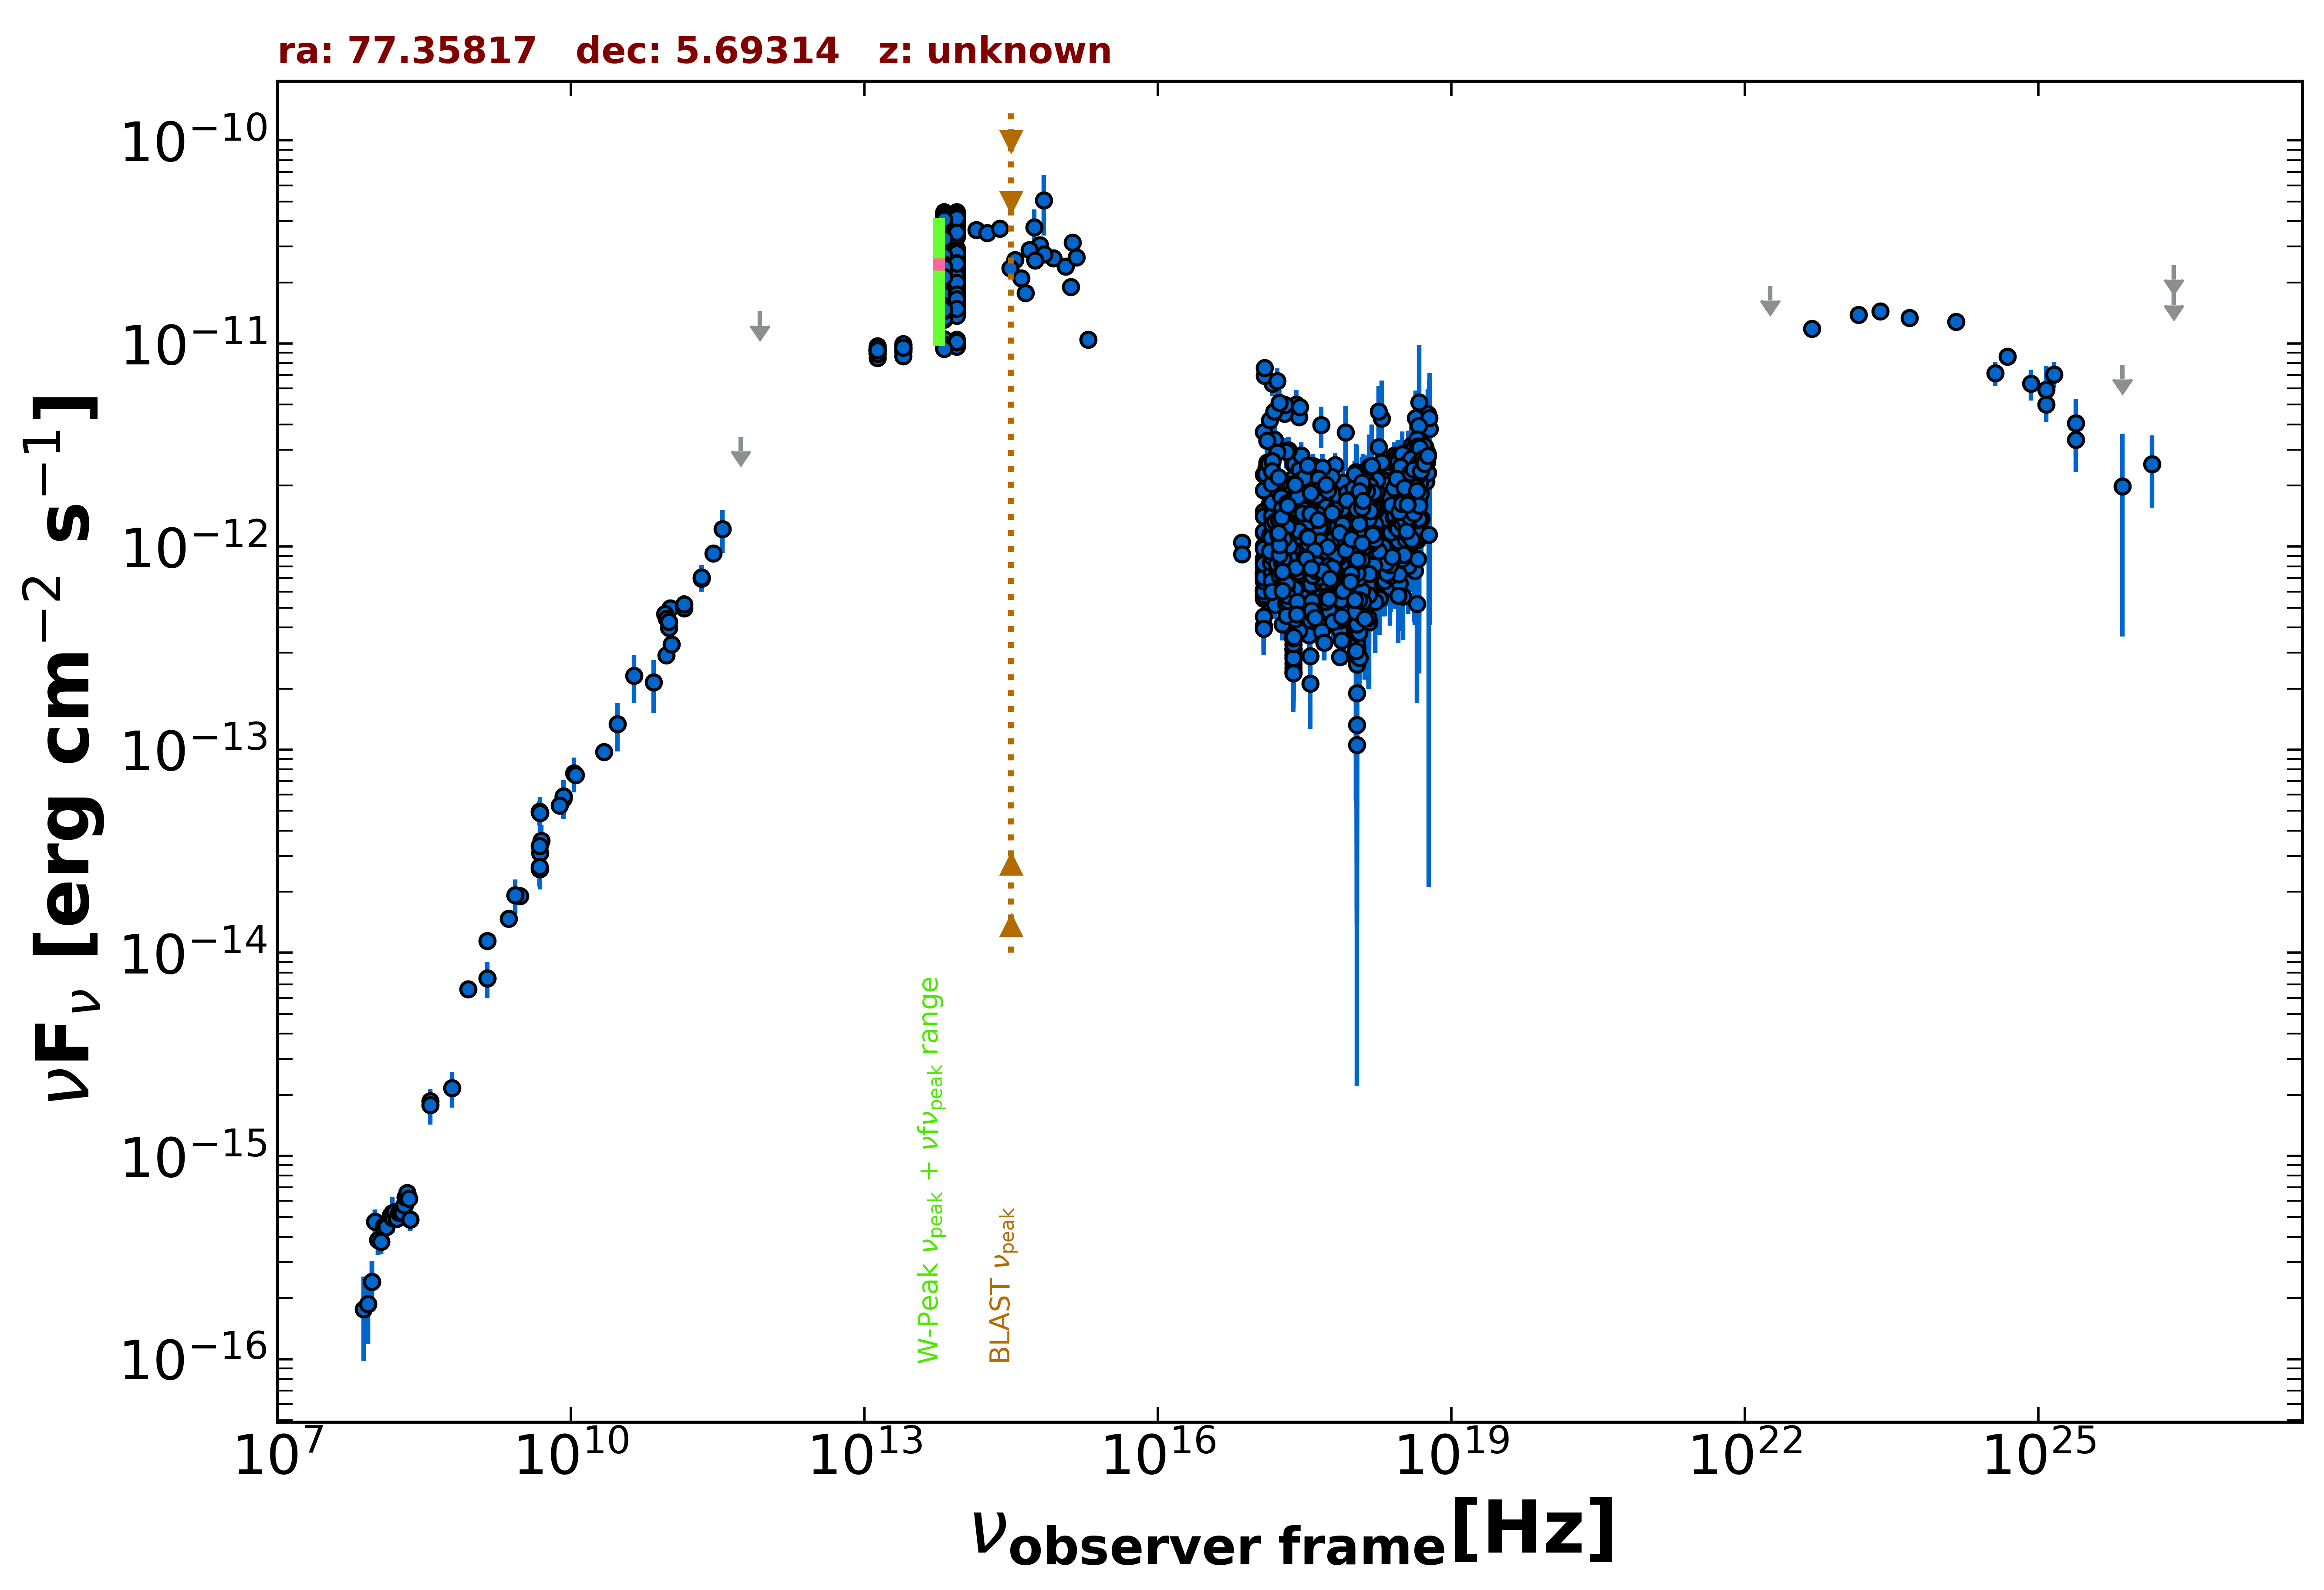

Values plotted in this chart, from the file beside it:
freq., flux, err_flux, MJD_start, MJD_end, flag, catalog, reference
1.400e+09, 7.503e-15, 2.255e-16, 55000, 55000, , NVSS, Condon et al. 1998  AJ  115  1693
8.870e+08, 6.620e-15, 4.685e-16, 55000, 55000, , RACS, Hale et al. 2021  PASA  38  e058
3.000e+09, 1.901e-14, 9.500e-17, 55000, 55000, , VLASSQL, Gordon et al. 2021  ApJS  255  30
2.418e+17, 1.033e-12, 1.300e-14, 55000, 55000, , 4XMM-DR13, Webb et al. 2020  A&A  641  A136
7.253e+16, 1.048e-12, 2.600e-14, 55000, 55000, , 4XMM-DR13, Webb et al. 2020  A&A  641  A136
1.813e+17, 8.853e-13, 1.285e-14, 55000, 55000, , 4XMM-DR13, Webb et al. 2020  A&A  641  A136
3.627e+17, 9.105e-13, 1.100e-14, 55000, 55000, , 4XMM-DR13, Webb et al. 2020  A&A  641  A136
7.253e+17, 1.131e-12, 1.850e-14, 55000, 55000, , 4XMM-DR13, Webb et al. 2020  A&A  641  A136
1.692e+18, 1.407e-12, 3.800e-14, 55000, 55000, , 4XMM-DR13, Webb et al. 2020  A&A  641  A136
2.418e+17, 1.003e-12, 1.575e-14, 55000, 55000, , 4XMM-DR13, Webb et al. 2020  A&A  641  A136
7.253e+16, 9.151e-13, 2.910e-14, 55000, 55000, , 4XMM-DR13, Webb et al. 2020  A&A  641  A136
1.813e+17, 8.202e-13, 1.485e-14, 55000, 55000, , 4XMM-DR13, Webb et al. 2020  A&A  641  A136
3.627e+17, 8.877e-13, 1.310e-14, 55000, 55000, , 4XMM-DR13, Webb et al. 2020  A&A  641  A136
7.253e+17, 1.086e-12, 2.200e-14, 55000, 55000, , 4XMM-DR13, Webb et al. 2020  A&A  641  A136
1.692e+18, 1.398e-12, 4.600e-14, 55000, 55000, , 4XMM-DR13, Webb et al. 2020  A&A  641  A136
2.418e+17, 5.939e-13, 1.910e-13, 55000, 55000, , RASS, Boller et al. 2016  A&A  103  1
2.418e+17, 9.905e-13, 1.765e-14, 54882, 58961, , 1OUSX, Giommi et al. in preparation
1.209e+17, 1.167e-12, 2.100e-14, 54882, 58961, , 1OUSX, Giommi et al. in preparation
3.627e+17, 8.139e-13, 1.440e-14, 54882, 58961, , 1OUSX, Giommi et al. in preparation
7.253e+17, 7.841e-13, 8.600e-15, 54882, 58961, , 1OUSX, Giommi et al. in preparation
1.088e+18, 7.672e-13, 1.720e-14, 54882, 58961, , 1OUSX, Giommi et al. in preparation
7.253e+17, 1.193e-12, 1.750e-14, 55000, 55000, , 2SXPS, Evans et al. 2020  ApJS  247  54
1.209e+17, 1.490e-12, 3.450e-14, 55000, 55000, , 2SXPS, Evans et al. 2020  ApJS  247  54
3.627e+17, 9.669e-13, 2.340e-14, 55000, 55000, , 2SXPS, Evans et al. 2020  ApJS  247  54
1.088e+18, 8.173e-13, 2.770e-14, 55000, 55000, , 2SXPS, Evans et al. 2020  ApJS  247  54
1.500e+08, 5.013e-16, 5.025e-17, 55000, 55000, , TGSS150, Intema et al. 2017  A&A  598  A781
8.400e+09, 5.900e-14, 0.000e+00, 55000, 55000, , CRATES, Healey et al. 2007  ApJS  171  61
4.800e+09, 4.949e-14, 4.370e-15, 55000, 55000, , GB6, Gregory et al. 1996  ApJS  103  427
4.800e+09, 4.925e-14, 6.865e-15, 55000, 55000, , GB87, Gregory et al. 1992  VizieR  VIII/14/j20…
4.850e+09, 4.889e-14, 0.000e+00, 55000, 55000, , NORTH20, White and Becker  1992  ApJS  79  331
1.400e+09, 1.145e-14, 0.000e+00, 55000, 55000, , NORTH20, White and Becker  1992  ApJS  79  331
3.650e+08, 1.858e-15, 0.000e+00, 55000, 55000, , NORTH20, White and Becker  1992  ApJS  79  331
4.800e+09, 2.587e-14, 1.440e-15, 55000, 55000, , PMN, Griffith et al. 1993-1996  VizieR  VIII/…
9.435e+10, 2.925e-13, 9.400e-15, 56143, 56143, , ALMA, Bonato et al. 2019  MNRAS  485  1188
1.063e+11, 3.294e-13, 2.125e-14, 56143, 56143, , ALMA, Bonato et al. 2019  MNRAS  485  1188
1.035e+11, 4.968e-13, 1.035e-14, 56657, 56657, , ALMA, Bonato et al. 2019  MNRAS  485  1188
9.146e+10, 4.664e-13, 9.150e-15, 56657, 56657, , ALMA, Bonato et al. 2019  MNRAS  485  1188
2.850e+11, 9.262e-13, 8.565e-14, 57013, 57013, , ALMA, Bonato et al. 2019  MNRAS  485  1188
9.504e+10, 4.419e-13, 4.755e-14, 57013, 57013, , ALMA, Bonato et al. 2019  MNRAS  485  1188
1.000e+11, 3.985e-13, 5.420e-14, 55000, 55000, , PCCS2100, GHz The Planck Collaboration 2018  A&A  …
1.430e+11, 4.985e-13, 4.680e-14, 55000, 55000, , PCCS2143, GHz The Planck Collaboration 2018  A&A  …
2.170e+11, 6.953e-13, 7.490e-14, 55000, 55000, , PCCS2217, GHz The Planck Collaboration 2018  A&A  …
3.000e+10, 1.338e-13, 3.553e-14, 55000, 55000, , PCNT, The Planck Collaboration 2018  A&A  619 …
4.400e+10, 2.315e-13, 6.160e-14, 55000, 55000, , PCNT, The Planck Collaboration 2018  A&A  619 …
7.000e+10, 2.144e-13, 6.200e-14, 55000, 55000, , PCNT, The Planck Collaboration 2018  A&A  619 …
1.000e+11, 4.267e-13, 4.030e-14, 55000, 55000, , PCNT, The Planck Collaboration 2018  A&A  619 …
1.430e+11, 5.199e-13, 5.735e-14, 55000, 55000, , PCNT, The Planck Collaboration 2018  A&A  619 …
2.170e+11, 7.064e-13, 1.062e-13, 55000, 55000, , PCNT, The Planck Collaboration 2018  A&A  619 …
3.530e+11, 1.222e-12, 2.898e-13, 55000, 55000, , PCNT, The Planck Collaboration 2018  A&A  619 …
5.450e+11, 3.480e-12, 0.000e+00, 55000, 55000, UL, PCNT, The Planck Collaboration 2018  A&A  619 …
8.570e+11, 1.440e-11, 0.000e+00, 55000, 55000, UL, PCNT, The Planck Collaboration 2018  A&A  619 …
1.389e+14, 3.634e-11, 7.700e-13, 55000, 55000, , 2MASS, Skrutskie et al. 2006  AJ  131  1163
1.804e+14, 3.497e-11, 7.100e-13, 55000, 55000, , 2MASS, Skrutskie et al. 2006  AJ  131  1163
2.427e+14, 3.673e-11, 9.150e-13, 55000, 55000, , 2MASS, Skrutskie et al. 2006  AJ  131  1163
8.817e+13, 1.940e-11, 1.000e-14, 55000, 55000, , UNWISE, Schlafly et al. 2019  ApJS  240  30
6.517e+13, 1.776e-11, 1.500e-14, 55000, 55000, , UNWISE, Schlafly et al. 2019  ApJS  240  30
8.817e+13, 1.548e-11, 3.300e-13, 55000, 55000, , WISE, Wright et al. 2010  AJ  140  1868
6.517e+13, 1.434e-11, 2.350e-13, 55000, 55000, , WISE, Wright et al. 2010  AJ  140  1868
2.498e+13, 9.444e-12, 1.570e-13, 55000, 55000, , WISE, Wright et al. 2010  AJ  140  1868
1.363e+13, 9.195e-12, 2.880e-13, 55000, 55000, , WISE, Wright et al. 2010  AJ  140  1868
... 2,407 more rows
